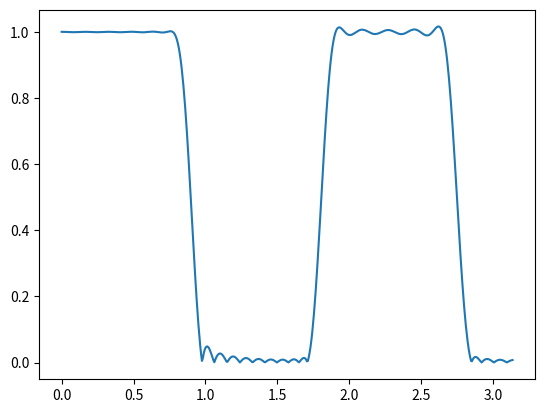

Reproduce this figure in Python.
'''
References:
https://docs.scipy.org/doc/scipy/reference/generated/scipy.signal.firls.html
'''
from scipy.signal import freqz, firls
from matplotlib import pyplot as plt
import numpy as np

f = np.array([[0, 0.25], [0.3, 0.55], [0.6, 0.85], [0.9, 1]]) # frequencies
A = np.array([[1, 1], [0, 0], [1, 1], [0, 0]]) # desired amplitudes
M = 70  # filter order
numtaps = M+1  # number of taps, which is the FIR order plus 1. Needs to be odd
W = [1000, 1, 1, 1]  # weights, first passband is prioritized

B = firls(numtaps, f, A, weight=W)  # Design FIR filter using firls
w, Hz = freqz(B)  # Compute discrete-time frequency response
plt.plot(w,np.abs(Hz)) # plot the magnitude
